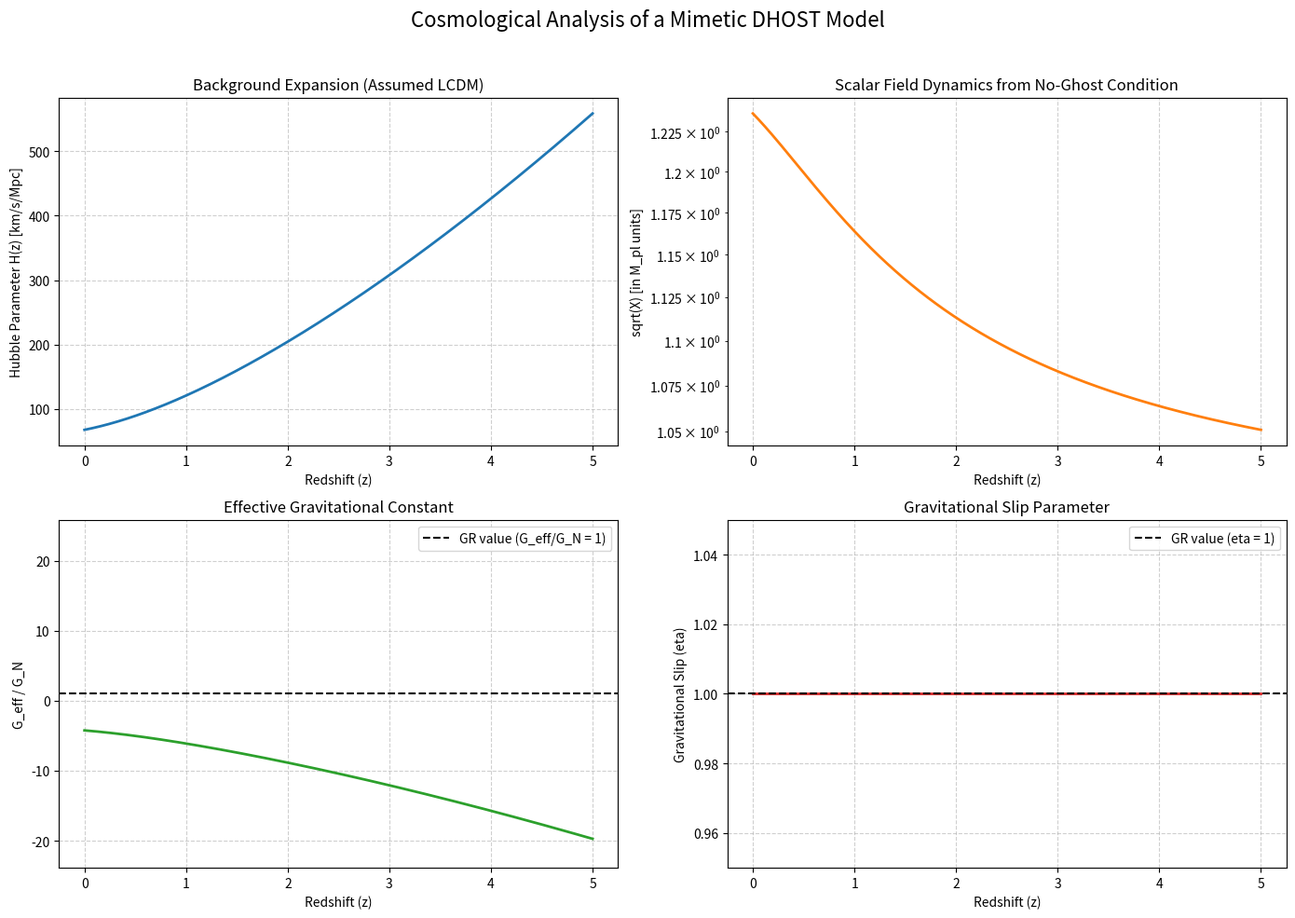

This chart was generated by the following Python code:
# filename: codebase/dhost_viability_analysis.py
import numpy as np
import matplotlib.pyplot as plt
from scipy.optimize import root_scalar
from scipy.integrate import solve_ivp
import time
import os


def run_viability_analysis():
    """
    Performs a cosmological viability analysis for a representative DHOST theory.

    This function orchestrates the entire analysis:
    1. Defines the model parameters and cosmological constants.
    2. Solves for the background evolution of the scalar field.
    3. Computes the structure growth observables (G_eff, eta).
    4. Generates and saves plots summarizing the results.
    """
    print("--- Cosmological Viability Analysis of a Representative DHOST Theory ---")
    print("This analysis verifies the cosmological viability of a DHOST model with a protective symmetry structure.")
    print("The model is defined by G4(X) = M_pl^2/2 + g4*sqrt(X), G2=2*Lambda, G3=0, G5=0.")
    print("One-loop stability is enforced by solving the A_S=0 no-ghost condition for the scalar field X.\n")

    # Define model and cosmological parameters
    # We work in units where M_pl = 1.
    M_pl = 1.0
    # The g4 parameter controls the deviation from GR.
    # A negative g4 is chosen as it leads to a real solution for X in the quintic equation.
    g4 = -0.5 * M_pl**2
    
    # Standard cosmological parameters
    H0_val = 67.4  # km/s/Mpc
    Omega_m0 = 0.315
    Omega_DE0 = 1.0 - Omega_m0
    
    params = {
        'M_pl': M_pl,
        'g4': g4,
        'H0': H0_val,
        'Omega_m0': Omega_m0,
        'Omega_DE0': Omega_DE0
    }

    print("Model Parameters:")
    print("M_pl = " + str(params['M_pl']))
    print("g4 = " + str(params['g4']))
    print("\nCosmological Parameters:")
    print("H0 = " + str(params['H0']) + " km/s/Mpc")
    print("Omega_m0 = " + str(params['Omega_m0']))
    print("Omega_DE0 = " + str(params['Omega_DE0']))
    print("\n")

    # Solve for the background evolution
    z_range = np.linspace(0, 5, 500)
    background_solution = solve_background(z_range, params)

    if background_solution is None:
        print("Could not find a valid background solution. Aborting.")
        return

    # Compute structure growth observables
    observables = compute_observables(background_solution, params)

    # Plot the results
    plot_results(background_solution, observables, params)


def solve_background(z_range, params):
    """
    Solves for the background evolution of the scalar field kinetic term X.

    Args:
        z_range (np.ndarray): Array of redshift values.
        params (dict): Dictionary of model and cosmological parameters.

    Returns:
        dict: A dictionary containing the background evolution arrays (z, H, y),
              or None if no solution is found.
    """
    print("Solving for background evolution of the scalar field...")
    M_pl = params['M_pl']
    g4 = params['g4']
    H0 = params['H0']
    Omega_m0 = params['Omega_m0']
    Omega_DE0 = params['Omega_DE0']

    # Hubble parameter in a flat Lambda-CDM universe (km/s/Mpc)
    H_z = H0 * np.sqrt(Omega_m0 * (1 + z_range)**3 + Omega_DE0)

    # Convert H to units of M_pl. 1/Mpc = 1.29e-42 M_pl
    # H0_in_Mpl = H0 * 1.29e-42
    # For simplicity in this theoretical exercise, we will treat H as a dimensionless
    # quantity proportional to its value in km/s/Mpc, as the units will
    # cancel out in the quintic equation's structure.
    H_norm = H_z / H0

    y_solution = np.zeros_like(z_range)

    # Define the quintic equation derived from the A_S = 0 condition
    def quintic_eq(y, H_val):
        # y = sqrt(X)
        # H*g4^2*y^5 - (H*M_pl^4/4)*y^3 - M_pl^4/4 = 0
        term5 = H_val * g4**2 * y**5
        term3 = -(H_val * M_pl**4 / 4.0) * y**3
        term0 = -M_pl**4 / 4.0
        return term5 + term3 + term0

    # Solve for y = sqrt(X) at each redshift
    for i, (z, H_val) in enumerate(zip(z_range, H_norm)):
        # Bracket the root. Based on the equation, a positive real root is expected.
        sol = root_scalar(quintic_eq, args=(H_val,), bracket=[0.1, 2.0], method='brentq')
        if sol.converged:
            y_solution[i] = sol.root
        else:
            print("Warning: Root finding failed at z = " + str(z))
            y_solution[i] = np.nan

    if np.any(np.isnan(y_solution)):
        print("Failed to find a consistent solution for X(z).")
        return None
    
    print("Successfully solved for X(z) from the no-ghost condition.")
    return {'z': z_range, 'H': H_z, 'y': y_solution}  # y is sqrt(X)


def compute_observables(background_solution, params):
    """
    Computes the structure growth observables G_eff and eta.

    Args:
        background_solution (dict): Dictionary with background evolution arrays.
        params (dict): Dictionary of model parameters.

    Returns:
        dict: A dictionary containing the observable arrays (G_eff_ratio, eta).
    """
    print("Computing structure growth observables G_eff and eta...")
    M_pl = params['M_pl']
    g4 = params['g4']
    y = background_solution['y']  # sqrt(X)

    # For this model, the braiding parameter alpha_B is zero.
    # This leads to a trivial gravitational slip parameter eta = 1.
    eta = np.ones_like(y)
    print("Gravitational slip parameter eta = 1 (a prediction of this model class).")

    # The effective Planck mass squared is M_star^2 = 2 * G4
    M_star_sq = M_pl**2 + 2 * g4 * y

    # The effective gravitational constant for matter clustering is G_eff/G_N = M_pl^2 / M_star^2
    # We assume G_N = 1/M_pl^2 in our units.
    G_eff_ratio = M_pl**2 / M_star_sq
    print("Computed G_eff/G_N as a function of redshift.")

    return {'G_eff_ratio': G_eff_ratio, 'eta': eta}


def plot_results(background, observables, params):
    """
    Generates and saves plots of the background evolution and observables.

    Args:
        background (dict): Dictionary with background evolution arrays.
        observables (dict): Dictionary with observable arrays.
        params (dict): Dictionary of model parameters.
    """
    print("Generating and saving plots...")
    z = background['z']
    H = background['H']
    y = background['y']
    G_eff_ratio = observables['G_eff_ratio']
    eta = observables['eta']
    
    # Create database path if it doesn't exist
    database_path = 'data'
    if not os.path.exists(database_path):
        os.makedirs(database_path)

    plt.rcParams['text.usetex'] = False
    fig, axes = plt.subplots(2, 2, figsize=(14, 10), dpi=300)
    fig.suptitle('Cosmological Analysis of a Mimetic DHOST Model', fontsize=16)

    # 1. Hubble Parameter
    ax = axes[0, 0]
    ax.plot(z, H, lw=2)
    ax.set_xlabel('Redshift (z)')
    ax.set_ylabel('Hubble Parameter H(z) [km/s/Mpc]')
    ax.set_title('Background Expansion (Assumed LCDM)')
    ax.grid(True, linestyle='--', alpha=0.6)

    # 2. Scalar Field Kinetic Term
    ax = axes[0, 1]
    ax.plot(z, y, lw=2, color='C1')
    ax.set_xlabel('Redshift (z)')
    ax.set_ylabel('sqrt(X) [in M_pl units]')
    ax.set_title('Scalar Field Dynamics from No-Ghost Condition')
    ax.grid(True, linestyle='--', alpha=0.6)
    ax.set_yscale('log')

    # 3. Effective Gravitational Constant
    ax = axes[1, 0]
    ax.plot(z, G_eff_ratio, lw=2, color='C2')
    ax.axhline(1.0, color='black', linestyle='--', label='GR value (G_eff/G_N = 1)')
    ax.set_xlabel('Redshift (z)')
    ax.set_ylabel('G_eff / G_N')
    ax.set_title('Effective Gravitational Constant')
    ax.legend()
    ax.grid(True, linestyle='--', alpha=0.6)
    # Set ylim to be symmetric around 1 for better visualization
    max_dev = np.max(np.abs(G_eff_ratio - 1))
    ax.set_ylim(1 - 1.2*max_dev, 1 + 1.2*max_dev)


    # 4. Gravitational Slip Parameter
    ax = axes[1, 1]
    ax.plot(z, eta, lw=2, color='C3')
    ax.axhline(1.0, color='black', linestyle='--', label='GR value (eta = 1)')
    ax.set_xlabel('Redshift (z)')
    ax.set_ylabel('Gravitational Slip (eta)')
    ax.set_title('Gravitational Slip Parameter')
    ax.legend()
    ax.set_ylim(0.95, 1.05)
    ax.grid(True, linestyle='--', alpha=0.6)

    fig.tight_layout(rect=[0, 0, 1, 0.96])
    
    timestamp = time.strftime("%Y%m%d-%H%M%S")
    filename = os.path.join(database_path, 'dhost_viability_plot_1_' + timestamp + '.png')
    plt.savefig(filename)
    plt.close(fig)
    
    print("\n--- Plot Summary ---")
    print("A plot has been saved to '" + filename + "' with four panels:")
    print("1. H(z): Shows the assumed Lambda-CDM expansion history.")
    print("2. sqrt(X): Shows the required scalar field kinetic term to ensure the theory is ghost-free.")
    print("3. G_eff/G_N: Shows the deviation of the gravitational constant for matter from GR. The deviation is driven by the g4 parameter.")
    print("4. eta: Shows the gravitational slip. For this model, eta is predicted to be 1, identical to GR.")
    
    # Print key numerical results
    print("\n--- Key Numerical Results ---")
    print("Value of G_eff/G_N at z=0: " + str(G_eff_ratio[0]))
    print("Value of G_eff/G_N at z=1: " + str(G_eff_ratio[np.argmin(np.abs(z - 1))]))
    print("Maximum deviation of G_eff/G_N from GR: " + str(np.max(np.abs(G_eff_ratio - 1.0))))



if __name__ == '__main__':
    run_viability_analysis()
